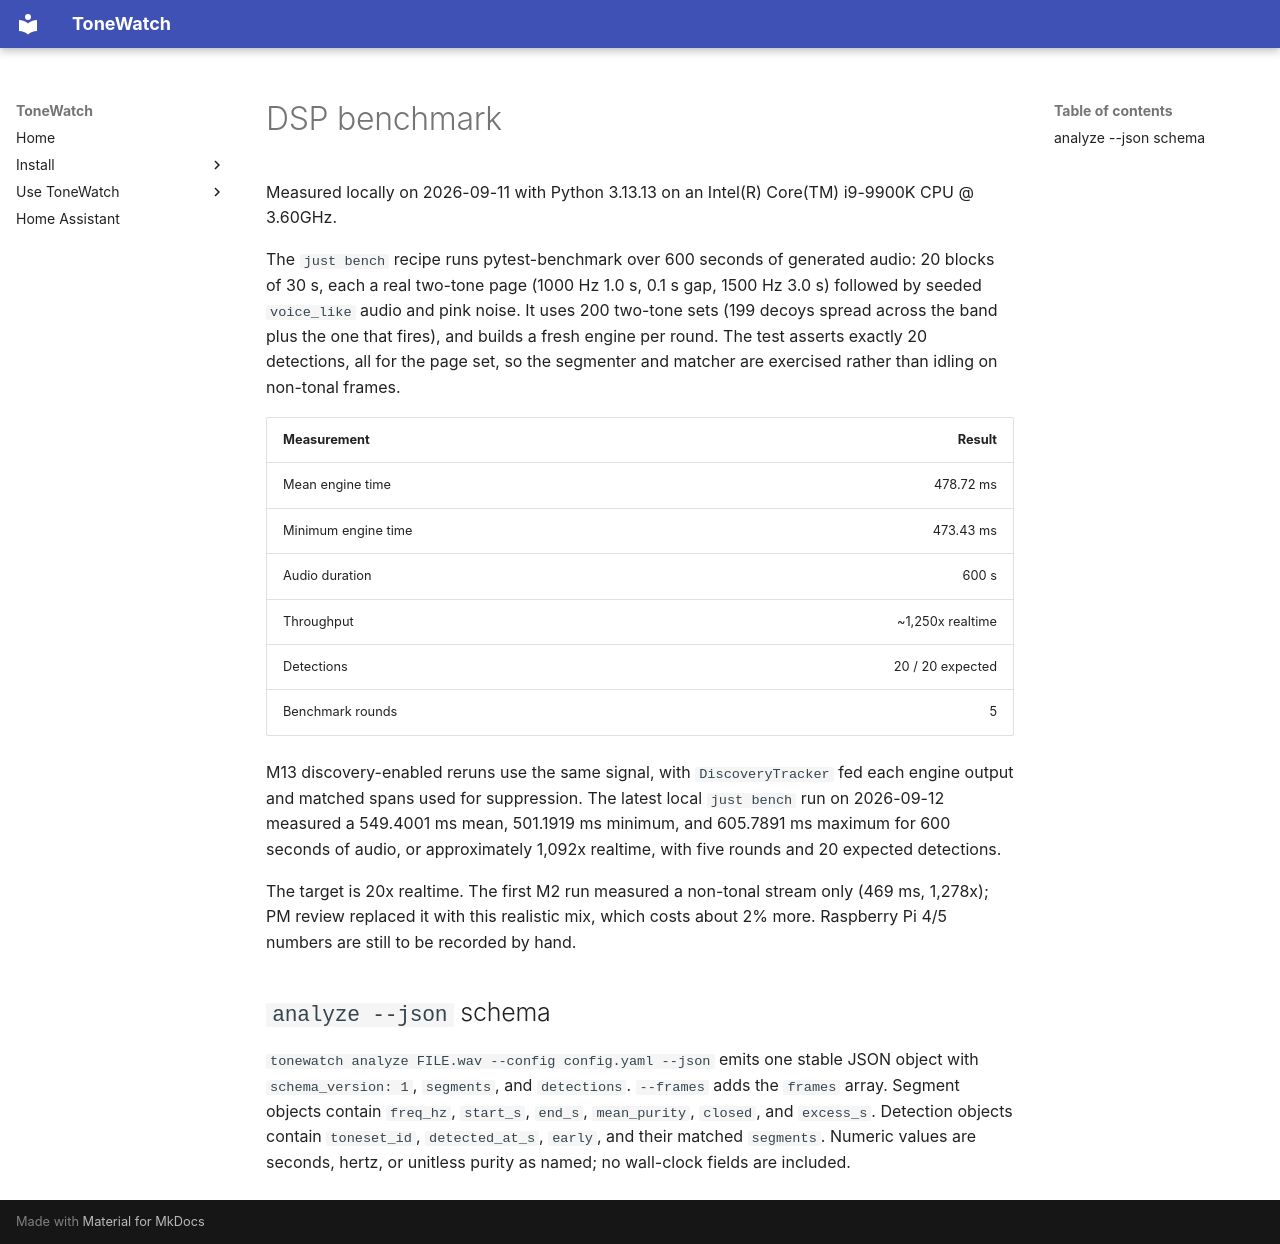

repository: JustBeanie/tonewatch · page: benchmarks/index.html · generator: mkdocs

# DSP benchmark

Measured locally on 2026-09-11 with Python 3.13.13 on an Intel(R) Core(TM)
i9-9900K CPU @ 3.60GHz.

The `just bench` recipe runs pytest-benchmark over 600 seconds of generated
audio: 20 blocks of 30 s, each a real two-tone page (1000 Hz 1.0 s, 0.1 s gap,
1500 Hz 3.0 s) followed by seeded `voice_like` audio and pink noise. It uses 200
two-tone sets (199 decoys spread across the band plus the one that fires), and
builds a fresh engine per round. The test asserts exactly 20 detections, all for
the page set, so the segmenter and matcher are exercised rather than idling on
non-tonal frames.

| Measurement | Result |
| --- | ---: |
| Mean engine time | 478.72 ms |
| Minimum engine time | 473.43 ms |
| Audio duration | 600 s |
| Throughput | ~1,250x realtime |
| Detections | 20 / 20 expected |
| Benchmark rounds | 5 |

M13 discovery-enabled reruns use the same signal, with `DiscoveryTracker` fed each
engine output and matched spans used for suppression. The latest local `just bench`
run on 2026-09-12 measured a 549.4001 ms mean, 501.1919 ms minimum, and 605.7891 ms
maximum for 600 seconds of audio, or approximately 1,092x realtime, with five rounds
and 20 expected detections.

The target is 20x realtime. The first M2 run measured a non-tonal stream only
(469 ms, 1,278x); PM review replaced it with this realistic mix, which costs
about 2% more. Raspberry Pi 4/5 numbers are still to be recorded by hand.

## `analyze --json` schema

`tonewatch analyze FILE.wav --config config.yaml --json` emits one stable JSON
object with `schema_version: 1`, `segments`, and `detections`. `--frames`
adds the `frames` array. Segment objects contain `freq_hz`, `start_s`, `end_s`,
`mean_purity`, `closed`, and `excess_s`. Detection objects contain
`toneset_id`, `detected_at_s`, `early`, and their matched `segments`. Numeric
values are seconds, hertz, or unitless purity as named; no wall-clock fields
are included.
